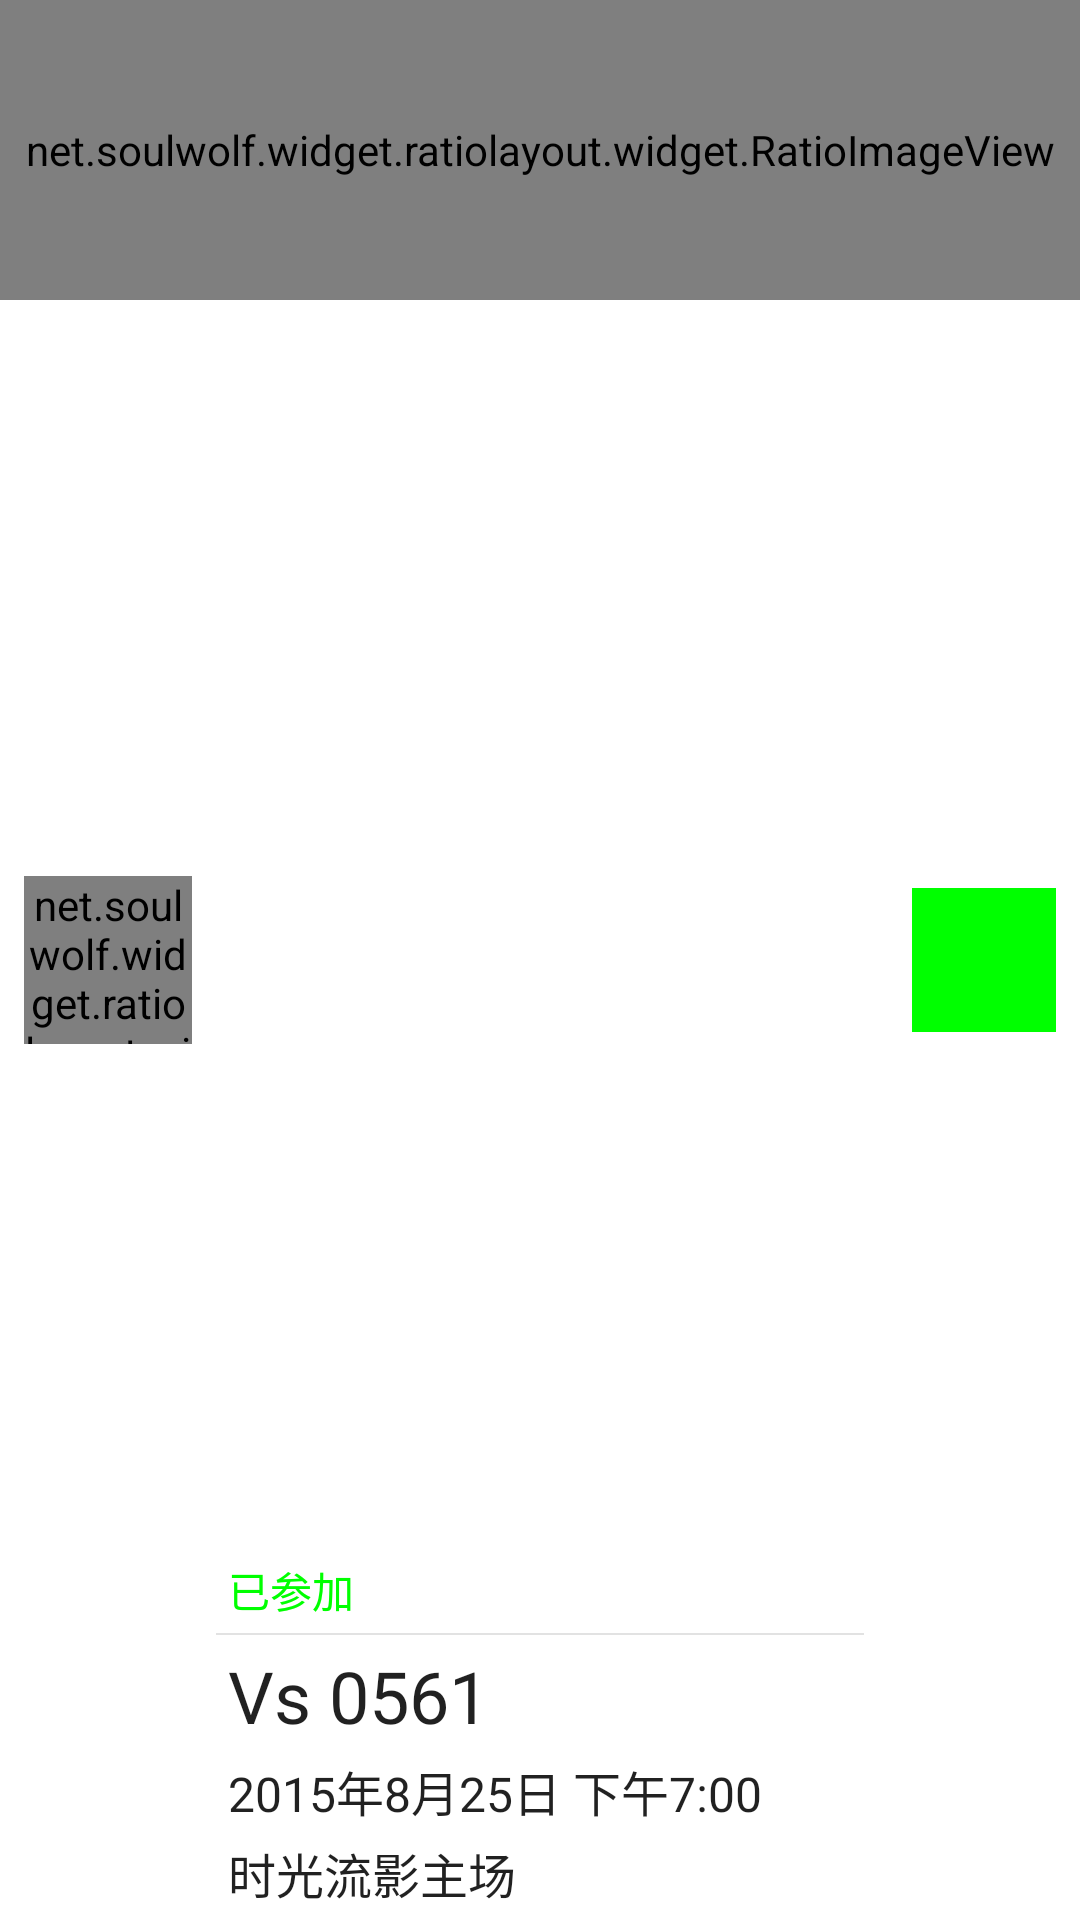

The Android layout XML behind this screen, and the referenced resources:
<!-- AndroidManifest.xml: application theme AppTheme -->
<!-- res/layout/layout_event.xml -->
<?xml version="1.0" encoding="utf-8"?>
<FrameLayout xmlns:android="http://schemas.android.com/apk/res/android"
    xmlns:ratio="http://schemas.android.com/apk/res-auto"
    android:id="@+id/root"
    android:background="@android:color/white"
    android:layout_width="match_parent"
    android:layout_height="wrap_content"
    android:clickable="true">


    <net.soulwolf.widget.ratiolayout.widget.RatioImageView
        android:id="@+id/ivEventLogo"
        android:layout_width="match_parent"
        android:layout_height="100dp"
        android:src="@mipmap/ic_launcher"
        android:scaleType="centerCrop"/>

    <LinearLayout
        android:id="@+id/main"
        android:layout_width="match_parent"
        android:layout_height="wrap_content"
        android:layout_gravity="center_horizontal|bottom"
        android:layout_marginTop="100dp"
        android:orientation="vertical"
        android:background="?android:attr/selectableItemBackground"
        android:paddingLeft="@dimen/h_72"
        android:paddingRight="@dimen/h_72">


        <TextView
            android:id="@+id/tvState"
            android:layout_width="match_parent"
            android:layout_height="wrap_content"
            android:layout_margin="@dimen/small"
            android:singleLine="true"
            android:clickable="true"
            android:background="?android:attr/selectableItemBackground"
            android:text="已参加"
            android:textAppearance="@style/TextAppearance.AppCompat.Body1"
            android:textColor="#00ff00" />

        <View
            android:layout_width="match_parent"
            android:layout_height="2px"
            android:background="#e2e2e2" />

        <TextView
            android:id="@+id/tvTitle"
            android:layout_width="match_parent"
            android:layout_height="wrap_content"
            android:layout_margin="@dimen/small"
            android:text="Vs 0561"
            android:textAppearance="@style/TextAppearance.AppCompat.Headline" />

        <TextView
            android:id="@+id/tvTime"
            android:layout_width="match_parent"
            android:layout_height="wrap_content"
            android:layout_marginLeft="@dimen/small"
            android:layout_marginRight="@dimen/small"
            android:singleLine="true"
            android:text="2015年8月25日 下午7:00"
            android:textAppearance="@style/TextAppearance.AppCompat.Subhead" />

        <TextView
            android:id="@+id/tvLocation"
            android:layout_width="match_parent"
            android:layout_height="wrap_content"
            android:layout_margin="@dimen/small"
            android:singleLine="true"
            android:text="时光流影主场"
            android:textAppearance="@style/TextAppearance.AppCompat.Subhead" />

    </LinearLayout>

    <net.soulwolf.widget.ratiolayout.widget.RatioImageView
        android:id="@+id/ivUserLogo"
        android:layout_width="@dimen/h_56"
        android:layout_height="@dimen/h_56"
        android:layout_gravity="center_vertical|left"
        android:layout_margin="@dimen/normal"
        android:src="@mipmap/ic_launcher"
        android:scaleType="centerCrop" />

    <View
        android:id="@+id/ivState"
        android:layout_width="@dimen/h_48"
        android:layout_height="@dimen/h_48"
        android:layout_gravity="center_vertical|right"
        android:layout_margin="@dimen/normal"
        android:background="#00ff00"
        android:src="@mipmap/ic_launcher" />

</FrameLayout>
<!-- resources referenced by this layout -->
<resources>
  <dimen name="h_48">48dp</dimen>
  <dimen name="h_56">56dp</dimen>
  <dimen name="h_72">72dp</dimen>
  <dimen name="normal">8dp</dimen>
  <dimen name="small">4dp</dimen>
  <style name="AppTheme" parent="Theme.AppCompat.Light.NoActionBar">
          
  
          <item name="colorPrimary">@color/colorPrimary</item>
          <item name="colorPrimaryDark">@color/colorPrimaryDark</item>
          <item name="colorAccent">@color/colorPrimary</item>
          <item name="colorControlHighlight">@color/fab_color_pressed</item>
      </style>
  <color name="colorPrimary">#03a9f4</color>
  <color name="colorPrimaryDark">#5677fc</color>
  <color name="fab_color_pressed">#3f51b5</color>
</resources>
